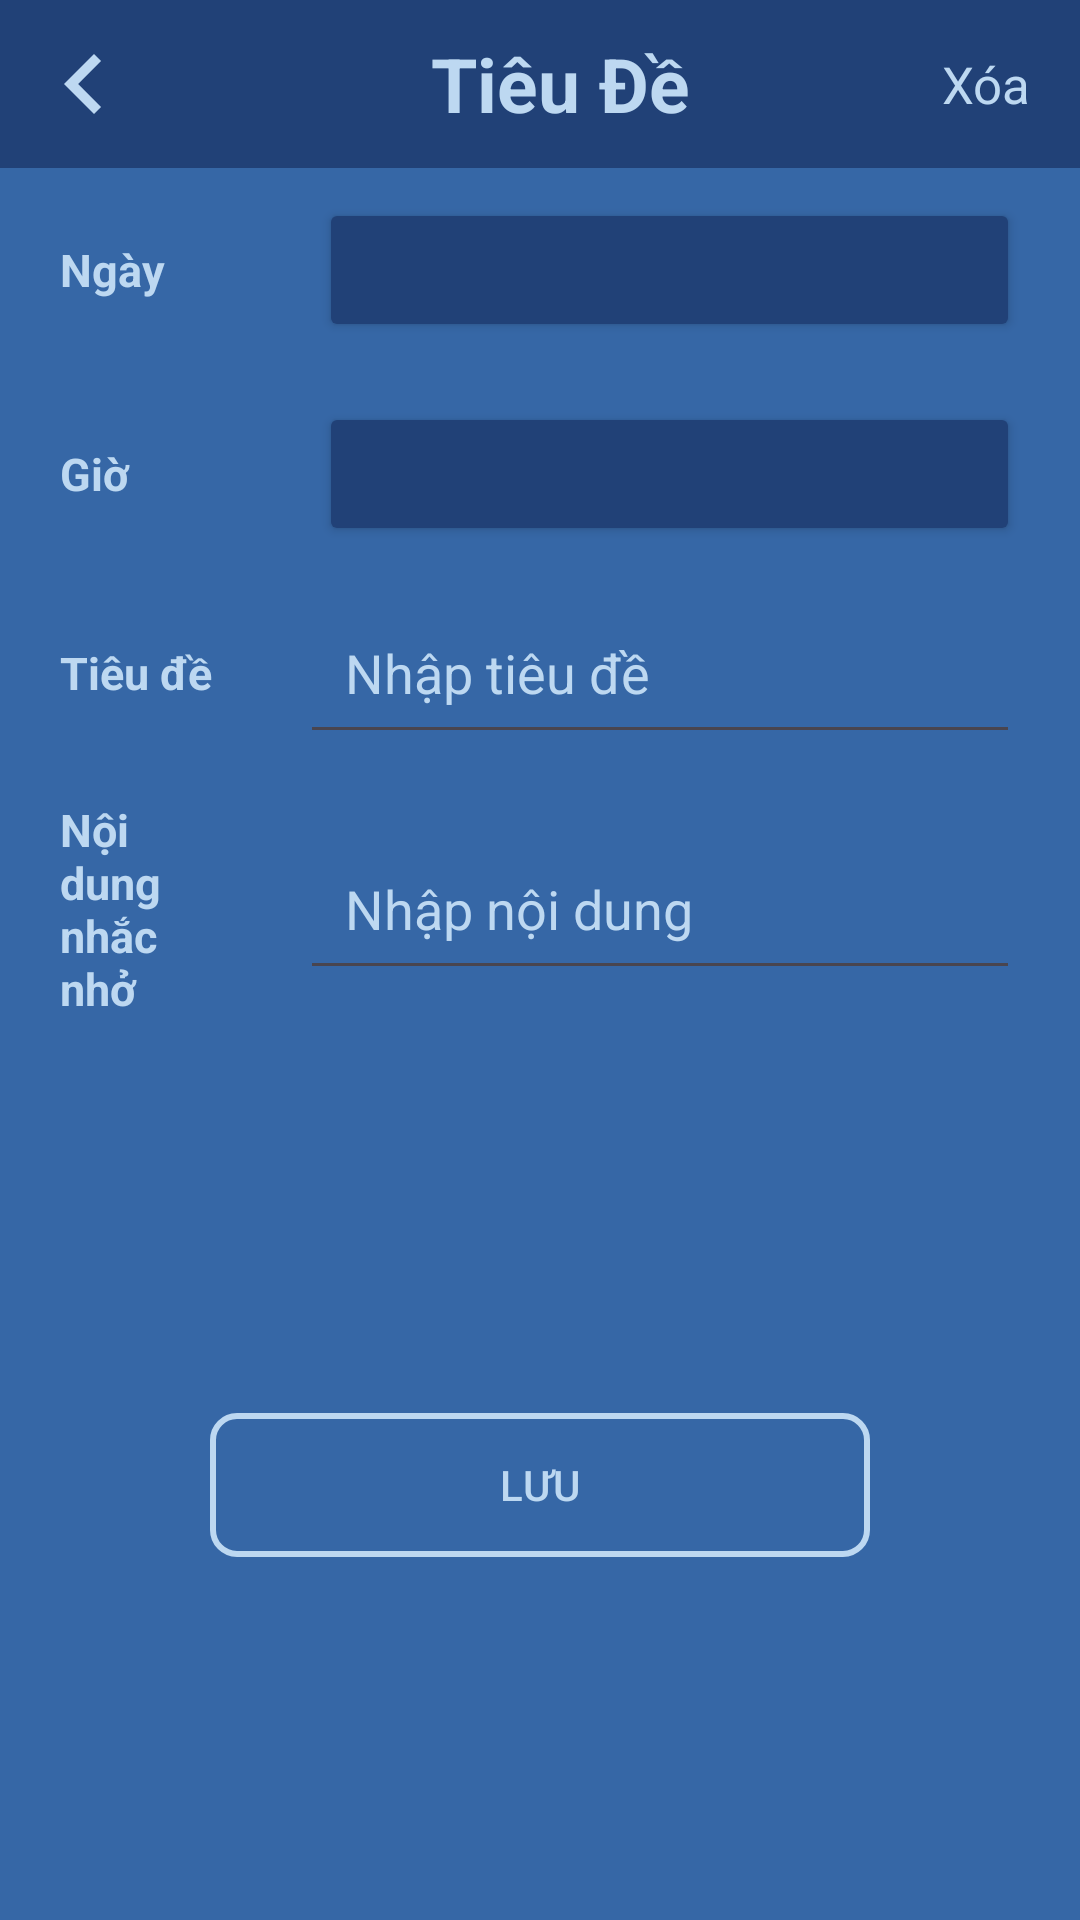

Here is an Android app screen rendered from its layout file. Give the layout XML and the strings, colors and styles it references.
<!-- AndroidManifest.xml: application theme Theme.SpendManagementApplication -->
<!-- res/layout/fragment_them_nhacnho.xml -->
<?xml version="1.0" encoding="utf-8"?>
<LinearLayout xmlns:android="http://schemas.android.com/apk/res/android"
    xmlns:app="http://schemas.android.com/apk/res-auto"
    android:layout_width="match_parent"
    android:layout_height="730dp"
    android:background="@color/dark_blue"
    android:orientation="vertical"


    >
    
    <LinearLayout
        android:layout_width="match_parent"
        android:layout_height="wrap_content"
        android:background="@color/darker_blue"
        android:orientation="horizontal"
        android:padding="8dp">

        <ImageView
            android:id="@+id/ivThoat"
            android:layout_width="wrap_content"
            android:layout_height="wrap_content"
            android:layout_gravity="center_vertical"
            android:layout_marginRight="20dp"
            android:src="@drawable/ic_before" />

        <TextView
            android:id="@+id/tvTieuDe"
            android:layout_width="wrap_content"
            android:layout_height="wrap_content"
            android:layout_gravity="center"
            android:layout_weight="9"
            android:text="Tiêu Đề"
            android:textAlignment="center"
            android:textColor="@color/lighter_blue"
            android:textSize="25sp"
            android:textStyle="bold" />

        <TextView
            android:id="@+id/tvXoa"
            android:layout_width="wrap_content"
            android:layout_height="match_parent"
            android:layout_weight="1"
            android:gravity="center"
            android:text="Xóa"
            android:textColor="@color/lighter_blue"
            android:textSize="17dp" />
    </LinearLayout>
    
    <LinearLayout
        android:layout_width="match_parent"
        android:layout_height="410dp"
        android:orientation="vertical"
        android:paddingHorizontal="10dp">

        <LinearLayout
            android:layout_width="match_parent"
            android:layout_height="wrap_content"
            android:orientation="horizontal"
            android:padding="10dp">

            <TextView
                android:id="@+id/tvNgay"
                android:layout_width="0dp"
                android:layout_height="wrap_content"
                android:layout_weight="2"
                android:text="@string/ngay"
                android:textColor="@color/lighter_blue"
                android:textSize="15sp"
                android:textStyle="bold" />

            <Button
                android:id="@+id/btnDatePicker"
                android:layout_width="0dp"
                android:layout_height="wrap_content"
                android:layout_marginLeft="28dp"
                android:layout_weight="8"
                android:backgroundTint="@color/darker_blue"
                android:onClick="showDatePicker"
                android:text=""
                android:textColor="@color/lighter_blue"
                android:textSize="15sp" />

            <DatePicker
                android:id="@+id/datePicker"
                android:layout_width="wrap_content"
                android:layout_height="wrap_content"
                android:visibility="gone" />

        </LinearLayout>
        <LinearLayout
            android:layout_width="match_parent"
            android:layout_height="wrap_content"
            android:orientation="horizontal"
            android:padding="10dp">

            <TextView
                android:layout_width="0dp"
                android:layout_height="wrap_content"
                android:layout_weight="2"
                android:text="Giờ"
                android:textColor="@color/lighter_blue"
                android:textSize="15sp"
                android:textStyle="bold" />

            <Button
                android:id="@+id/btnGio"
                android:layout_width="0dp"
                android:layout_height="wrap_content"
                android:layout_marginLeft="28dp"
                android:layout_weight="8"
                android:backgroundTint="@color/darker_blue"
                android:text=""
                android:textColor="@color/lighter_blue"
                android:textSize="15sp" />


        </LinearLayout>

        <LinearLayout
            android:layout_width="match_parent"
            android:layout_height="wrap_content"
            android:layout_marginTop="5sp"
            android:gravity="center_vertical"
            android:orientation="horizontal"
            android:paddingHorizontal="10sp"
            android:paddingBottom="10dp"

            >

            <TextView
                android:layout_width="0dp"
                android:layout_height="wrap_content"
                android:layout_weight="2"
                android:text="Tiêu đề"
                android:textColor="@color/lighter_blue"
                android:textSize="15sp"
                android:textStyle="bold" />

            <EditText
                android:id="@+id/edtTieuDe"
                android:layout_width="0dp"
                android:layout_height="wrap_content"
                android:layout_marginStart="20sp"
                android:layout_weight="8"
                android:hint="Nhập tiêu đề"
                android:inputType="text"
                android:padding="15sp"
                android:textColor="@color/lighter_blue"
                android:textColorHint="@color/lighter_blue" />

        </LinearLayout>

        <LinearLayout
            android:layout_width="match_parent"
            android:layout_height="wrap_content"
            android:layout_marginTop="5sp"
            android:gravity="center_vertical"
            android:orientation="horizontal"
            android:paddingHorizontal="10sp"
            android:paddingBottom="30dp"

            >

            <TextView
                android:layout_width="0dp"
                android:layout_height="wrap_content"
                android:layout_weight="2"
                android:text="Nội dung nhắc nhở"
                android:textColor="@color/lighter_blue"
                android:textSize="15sp"
                android:textStyle="bold" />

            <EditText
                android:id="@+id/edtNoiDung"
                android:layout_width="0dp"
                android:layout_height="wrap_content"
                android:layout_marginStart="20sp"
                android:layout_weight="8"
                android:hint="Nhập nội dung "
                android:inputType="text"
                android:padding="15sp"
                android:textColor="@color/lighter_blue"
                android:textColorHint="@color/lighter_blue" />

        </LinearLayout>




















































    </LinearLayout>

    <androidx.appcompat.widget.AppCompatButton
        android:layout_width="match_parent"
        android:layout_height="wrap_content"
        android:layout_marginHorizontal="70dp"
        android:layout_marginTop="5dp"
        android:background="@drawable/custom_btn_non"
        android:text="@string/luu"
        android:id="@+id/btnLuu"
        android:textColor="@color/lighter_blue" />
</LinearLayout>
<!-- resources referenced by this layout -->
<resources>
  <color name="dark_blue">#3667A6</color>
  <color name="darker_blue">#214177</color>
  <color name="lighter_blue">#BDD8F1</color>
  <!-- drawable custom_btn_non (drawable) -->
  <?xml version="1.0" encoding="utf-8"?>
  <shape android:shape="rectangle"
      xmlns:android="http://schemas.android.com/apk/res/android">
      <size android:width="25dp"
          android:height="25dp">
      </size>
      <solid
          android:color="@null" >
      </solid>
  
      <corners android:radius="8dp"></corners>
      <stroke android:color="@color/lighter_blue"
          android:width="2dp"></stroke>
  </shape>
  <!-- drawable ic_before (drawable) -->
  <vector android:autoMirrored="true" android:height="40dp"
      android:tint="@color/lighter_blue" android:viewportHeight="24"
      android:viewportWidth="24" android:width="40dp" xmlns:android="http://schemas.android.com/apk/res/android">
      <path android:fillColor="@android:color/white" android:pathData="M15.41,7.41L14,6l-6,6 6,6 1.41,-1.41L10.83,12z"/>
  </vector>
  <string name="luu">Lưu</string>
  <string name="ngay">Ngày</string>
  <style name="Theme.SpendManagementApplication" parent="Base.Theme.SpendManagementApplication" />
  <style name="Base.Theme.SpendManagementApplication" parent="Theme.Material3.DayNight.NoActionBar">
          
          
      </style>
</resources>
